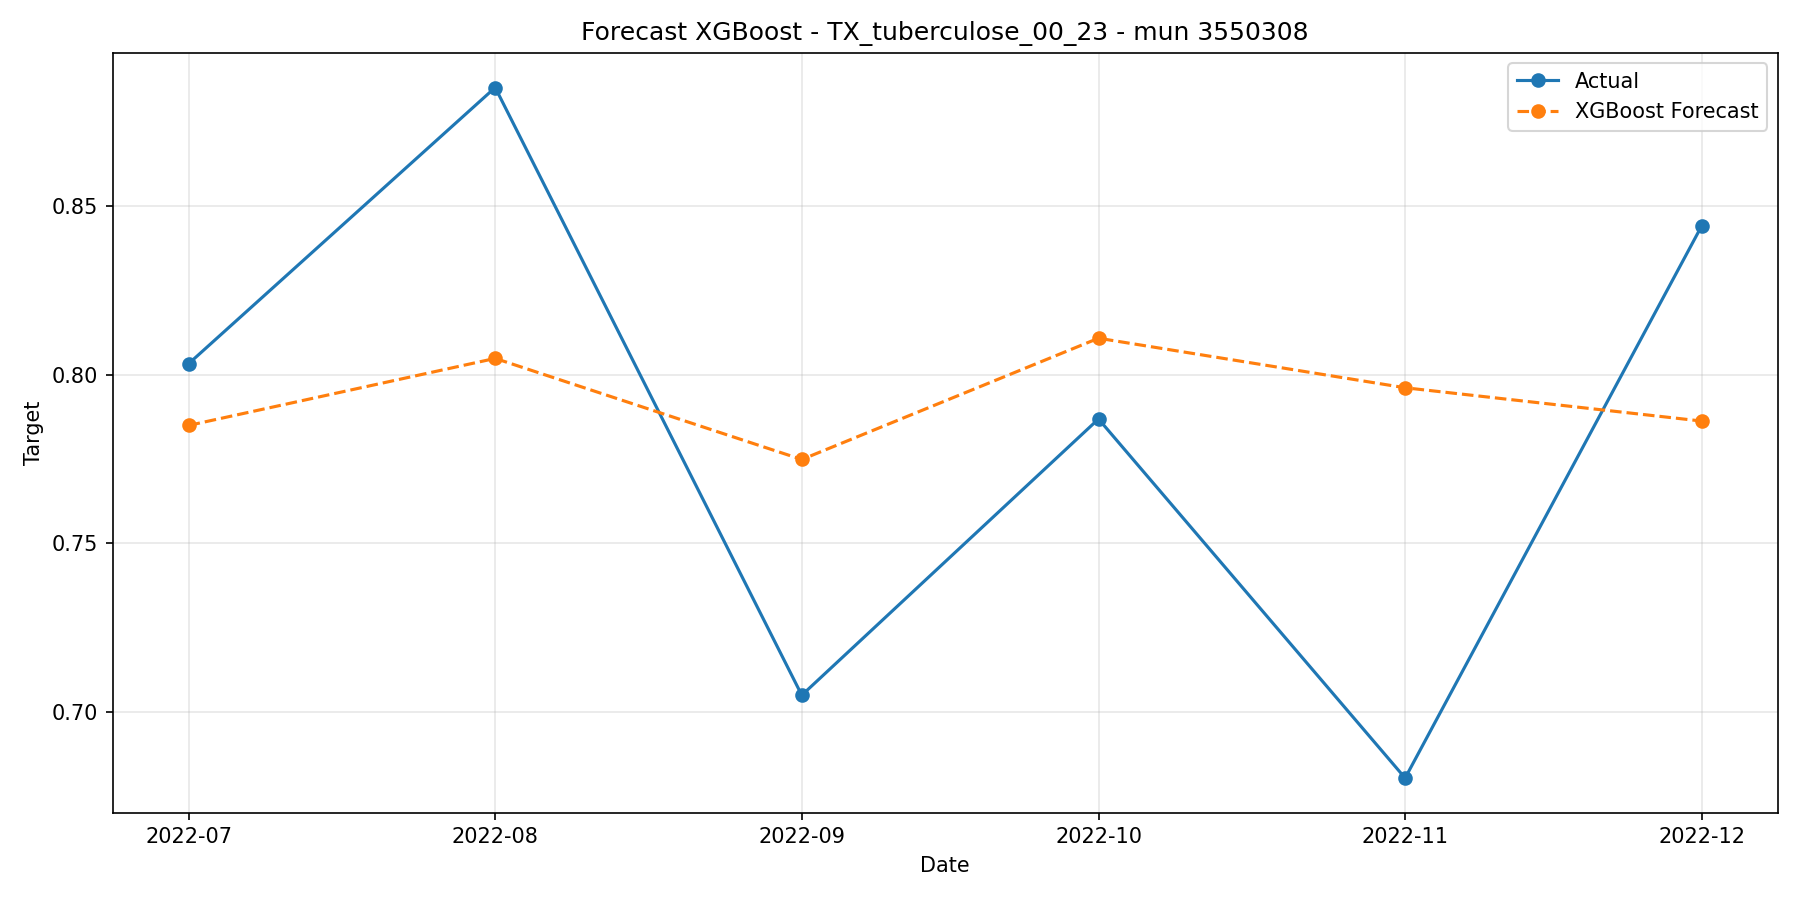

Source data for this figure (header and first rows):
date, y_true, y_pred
2022-07-01, 0.8033, 0.785
2022-08-01, 0.8852, 0.8048
2022-09-01, 0.7049, 0.7748
2022-10-01, 0.7869, 0.8108
2022-11-01, 0.6803, 0.7961
2022-12-01, 0.8442, 0.7863
